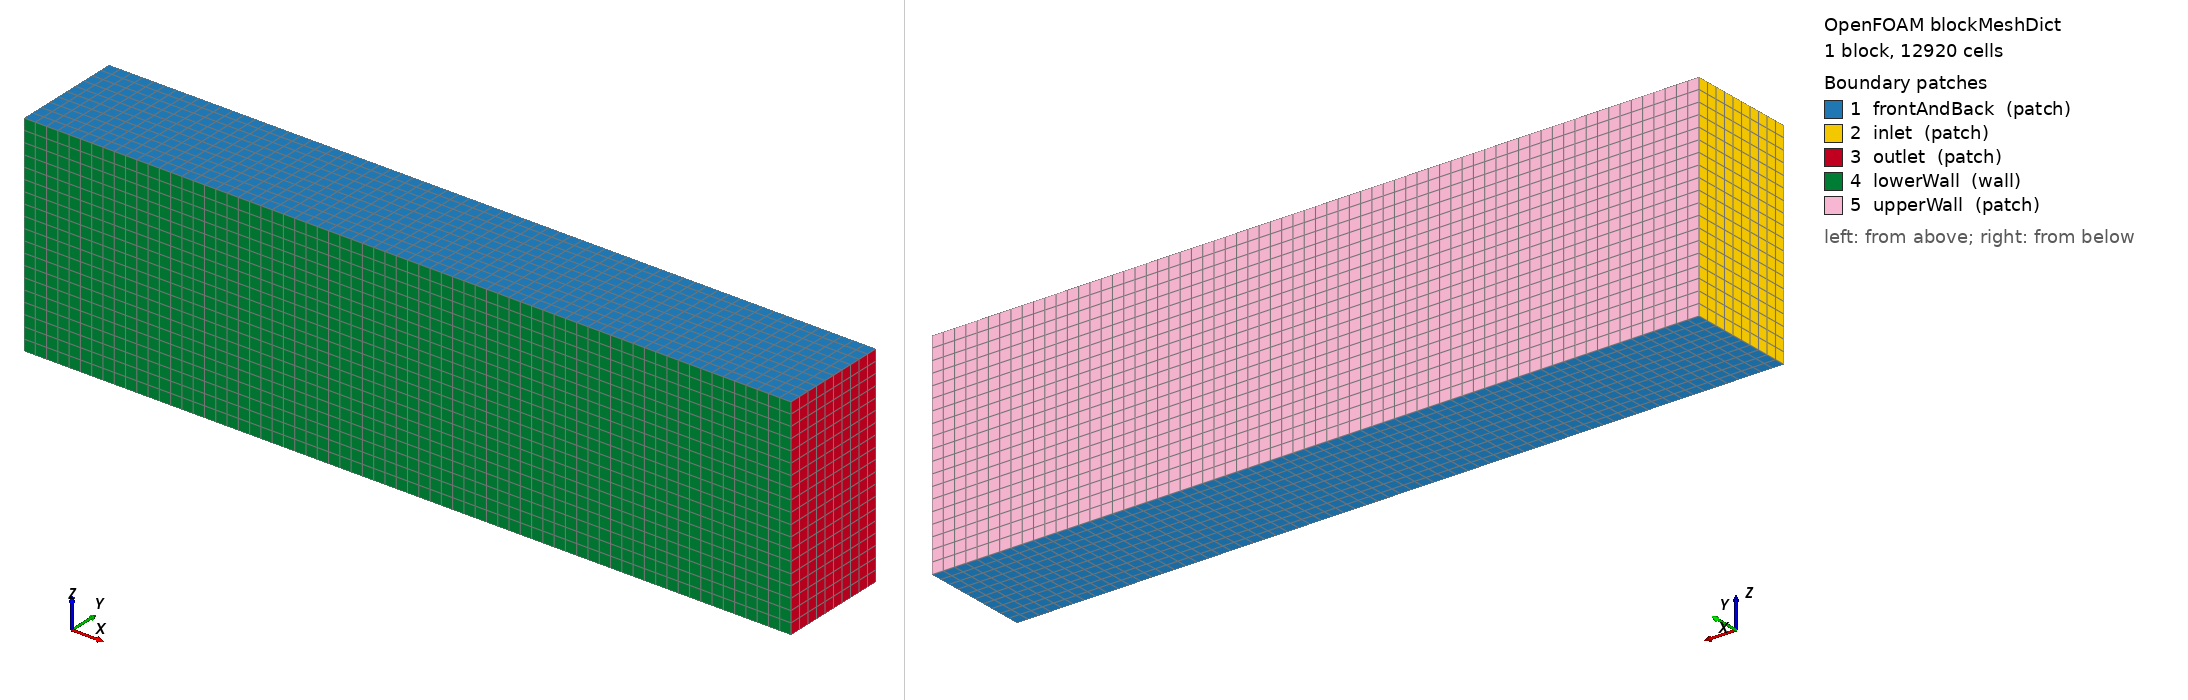

OpenFOAM case: the mesh blockMesh builds from blockMeshDict, 1 block(s), 12920 cells. Boundary patches (legend numbers): 1 frontAndBack (patch), 2 inlet (patch), 3 outlet (patch), 4 lowerWall (wall), 5 upperWall (patch). Left view from above one corner, right view from below the opposite corner. Boundary conditions: 4 field file(s) under 0/; 3 of 5 drawn patches have an entry in a shipped field file.

=== system/blockMeshDict ===
/*--------------------------------*- C++ -*----------------------------------*\
  =========                 |
  \\      /  F ield         | OpenFOAM: The Open Source CFD Toolbox
   \\    /   O peration     | Website:  https://openfoam.org
    \\  /    A nd           | Version:  10
     \\/     M anipulation  |
\*---------------------------------------------------------------------------*/
FoamFile
{
    format      ascii;
    class       dictionary;
    object      blockMeshDict;
}

// * * * * * * * * * * * * * * * * * * * * * * * * * * * * * * * * * * * * * //

convertToMeters 1;

xmin -3;
xmax  13;
ymin -0.305;
ymax  2;
zmin -2.2;
zmax  2.2;

vertices
(
    ($xmin $ymin $zmin)
    ($xmax $ymin $zmin)
    ($xmax $ymax $zmin)
    ($xmin $ymax $zmin)
    ($xmin $ymin $zmax)
    ($xmax $ymin $zmax)
    ($xmax $ymax $zmax)
    ($xmin $ymax $zmax)
);

blocks
(
    hex (0 1 2 3 4 5 6 7) (68 10 19) simpleGrading (1 1 1)
);

boundary
(
    frontAndBack
    {
        type patch;
        faces
        (
            (0 3 2 1)
			(4 5 6 7)
            
        );
    }
    inlet
    {
        type patch;
        faces
        (
            (0 4 7 3)
        );
    }
    outlet
    {
        type patch;
        faces
        (
            (2 6 5 1)
        );
    }
    lowerWall
    {
        type wall;
        faces
        (
           (0 1 5 4) 
        );
    }
    upperWall
    {
        type patch;
        faces
        (
            (3 7 6 2)
        );
    }
);

// ************************************************************************* //


=== system/controlDict ===
/*--------------------------------*- C++ -*----------------------------------*\
  =========                 |
  \\      /  F ield         | OpenFOAM: The Open Source CFD Toolbox
   \\    /   O peration     | Website:  https://openfoam.org
    \\  /    A nd           | Version:  10
     \\/     M anipulation  |
\*---------------------------------------------------------------------------*/
FoamFile
{
    format      ascii;
    class       dictionary;
    location    "system";
    object      controlDict;
}
// * * * * * * * * * * * * * * * * * * * * * * * * * * * * * * * * * * * * * //

application     simpleFoam;

solver          incompressibleFluid;

startFrom       latestTime;

startTime       0;

stopAt          endTime;

endTime         2500;

deltaT          1;

writeControl    timeStep;

writeInterval   500;

purgeWrite      1;

writeFormat     ascii;

writePrecision  6;

writeCompression off;

timeFormat      general;

timePrecision   6;

runTimeModifiable true;


// ************************************************************************* //


=== 0/U ===
/*--------------------------------*- C++ -*----------------------------------*\
  =========                 |
  \\      /  F ield         | OpenFOAM: The Open Source CFD Toolbox
   \\    /   O peration     | Website:  https://openfoam.org
    \\  /    A nd           | Version:  10
     \\/     M anipulation  |
\*---------------------------------------------------------------------------*/
FoamFile
{
    format      ascii;
    class       volVectorField;
    object      U;
}
// * * * * * * * * * * * * * * * * * * * * * * * * * * * * * * * * * * * * * //

dimensions      [0 1 -1 0 0 0 0];

internalField   uniform (15 0 0);

boundaryField
{
    inlet
    {
        type            freestreamVelocity;
        freestreamValue $internalField;
    }

    outlet
    {
        type            freestreamVelocity;
        freestreamValue $internalField;
    }

	"(.*mm)"
    {
        type            noSlip;
    }
	
	"(.*Wall)"
	{
        type            slip;
    }
	
    frontAndBack
    {
        type            slip;
    }
}

// ************************************************************************* //


=== 0/nuTilda ===
/*--------------------------------*- C++ -*----------------------------------*\
  =========                 |
  \\      /  F ield         | OpenFOAM: The Open Source CFD Toolbox
   \\    /   O peration     | Website:  https://openfoam.org
    \\  /    A nd           | Version:  10
     \\/     M anipulation  |
\*---------------------------------------------------------------------------*/
FoamFile
{
    format      ascii;
    class       volScalarField;
    object      nuTilda;
}
// * * * * * * * * * * * * * * * * * * * * * * * * * * * * * * * * * * * * * //

dimensions      [0 2 -1 0 0 0 0];

internalField   uniform 0.14;

boundaryField
{
    inlet
    {
        type            freestream;
        freestreamValue uniform 0.14;
    }

    outlet
    {
        type            freestream;
        freestreamValue uniform 0.14;
    }

    "(.*Wall)"
	{
        type            freestream;
        freestreamValue uniform 0.14;
    }
	
	"(.*mm)"
    {
        type            fixedValue;
        value           uniform 0;
    }

    frontAndBack
    {
        type            freestream;
        freestreamValue uniform 0.14;
    }
}

// ************************************************************************* //


=== 0/nut ===
/*--------------------------------*- C++ -*----------------------------------*\
  =========                 |
  \\      /  F ield         | OpenFOAM: The Open Source CFD Toolbox
   \\    /   O peration     | Website:  https://openfoam.org
    \\  /    A nd           | Version:  10
     \\/     M anipulation  |
\*---------------------------------------------------------------------------*/
FoamFile
{
    format      ascii;
    class       volScalarField;
    object      nut;
}
// * * * * * * * * * * * * * * * * * * * * * * * * * * * * * * * * * * * * * //

dimensions      [0 2 -1 0 0 0 0];

internalField   uniform 0.14;

boundaryField
{
    inlet
    {
        type            freestream;
        freestreamValue uniform 0.14;
    }

    outlet
    {
        type            freestream;
        freestreamValue uniform 0.14;
    }

    "(.*Wall)"
	{
        type            freestream;
        freestreamValue uniform 0.14;
    }
	
	"(.*mm)"
	{
        type            nutUSpaldingWallFunction;
        value           uniform 0;
    }
	
    frontAndBack
    {
        type            freestream;
        freestreamValue uniform 0.14;
    }
}

// ************************************************************************* //


=== 0/p ===
/*--------------------------------*- C++ -*----------------------------------*\
  =========                 |
  \\      /  F ield         | OpenFOAM: The Open Source CFD Toolbox
   \\    /   O peration     | Website:  https://openfoam.org
    \\  /    A nd           | Version:  10
     \\/     M anipulation  |
\*---------------------------------------------------------------------------*/
FoamFile
{
    format      ascii;
    class       volScalarField;
    object      p;
}
// * * * * * * * * * * * * * * * * * * * * * * * * * * * * * * * * * * * * * //

dimensions      [0 2 -2 0 0 0 0];

internalField   uniform 0;

boundaryField
{
    inlet
    {
        type            freestreamPressure;
        freestreamValue $internalField;
    }

    outlet
    {
        type            freestreamPressure;
        freestreamValue $internalField;
    }

    "(.*Wall)"
    {
        type            zeroGradient;
    }
	
	"(.*mm)"
    {
        type            zeroGradient;
    }

    frontAndBack
    {
        type            zeroGradient;
    }
}

// ************************************************************************* //
